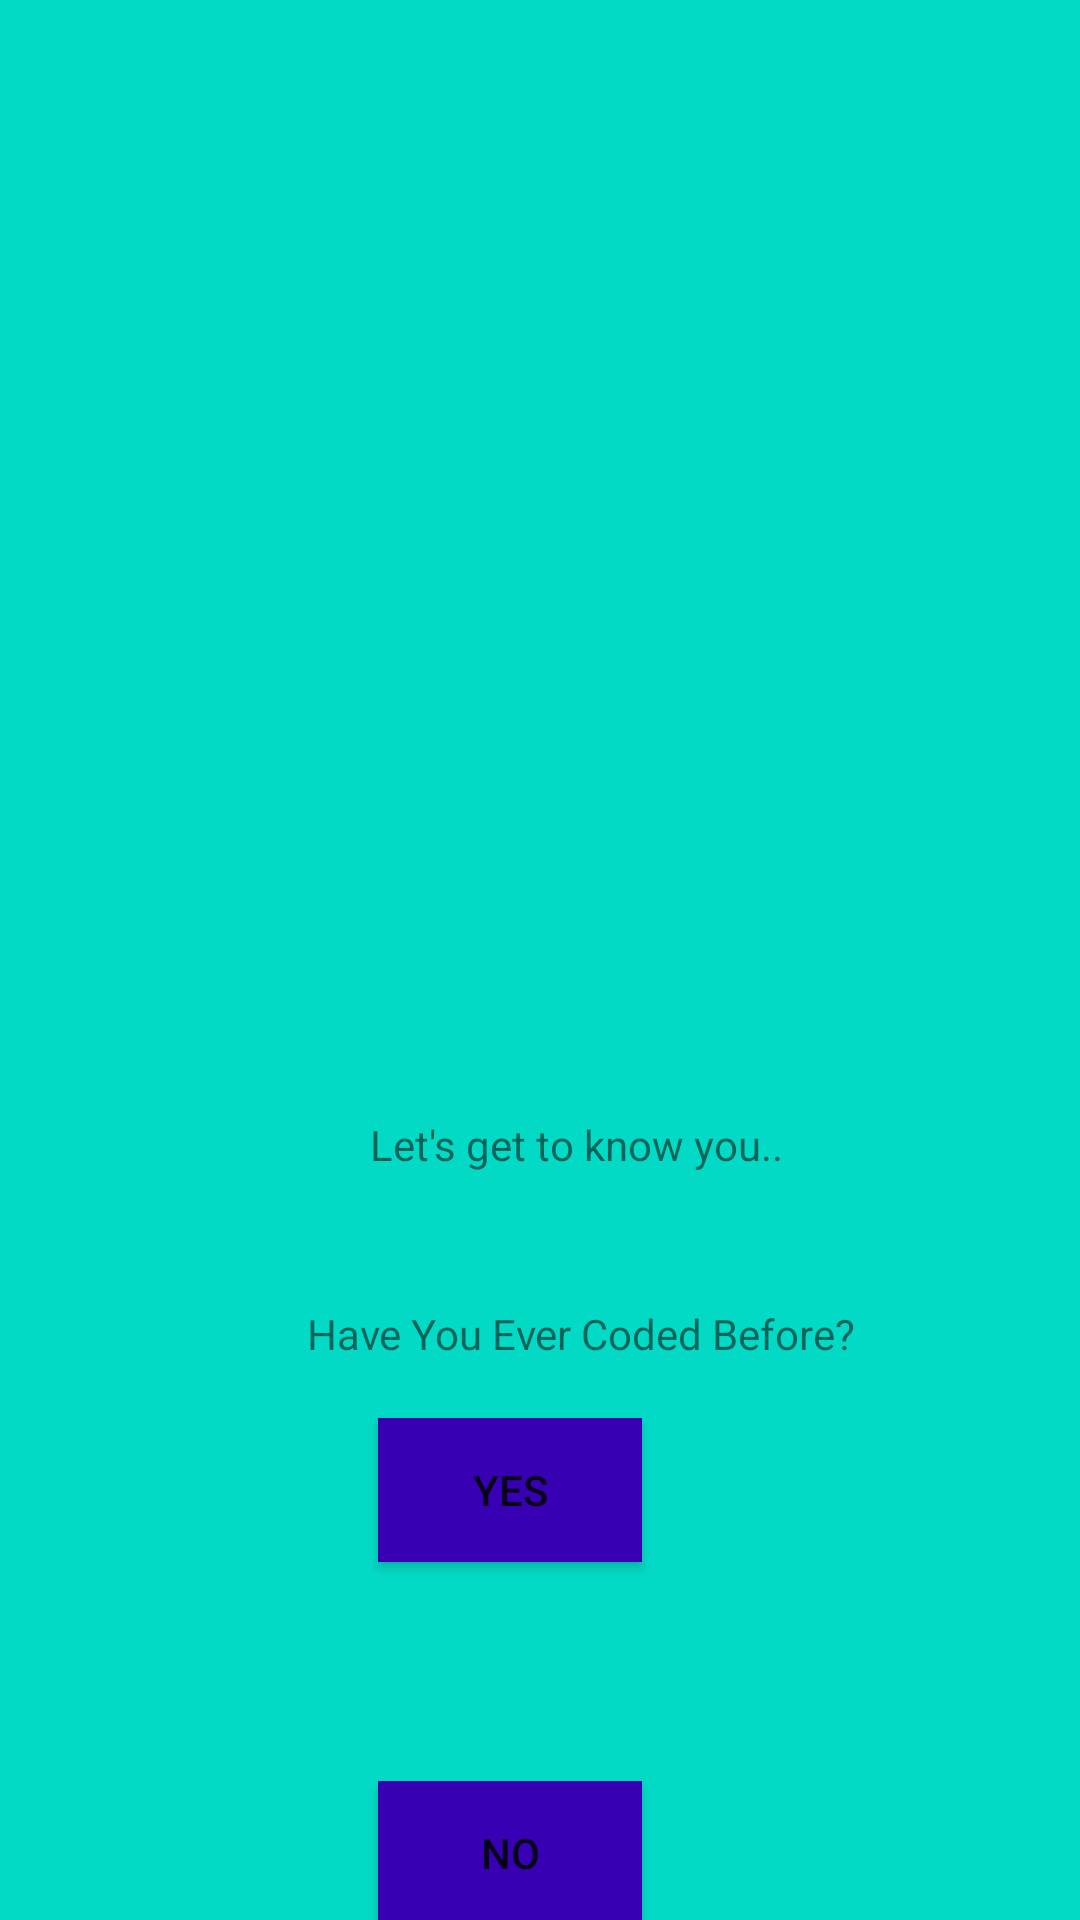

Produce the Android XML layout that renders to this screen, including the resource entries it uses.
<!-- AndroidManifest.xml: application theme AppTheme -->
<!-- res/layout/activity_coded_before.xml -->
<?xml version="1.0" encoding="utf-8"?>
<android.support.constraint.ConstraintLayout xmlns:android="http://schemas.android.com/apk/res/android"
    xmlns:app="http://schemas.android.com/apk/res-auto"
    xmlns:tools="http://schemas.android.com/tools"
    android:layout_width="match_parent"
    android:layout_height="match_parent"
    android:background="@color/colorAccent"
    >

    <ImageView
        android:id="@+id/imageView2"
        android:layout_width="wrap_content"
        android:layout_height="318dp"
        android:layout_marginTop="10dp"
        android:layout_marginEnd="39dp"
        android:layout_marginRight="39dp"
        android:src="@drawable/boy"
        app:layout_constraintEnd_toEndOf="parent"
        app:layout_constraintStart_toStartOf="parent"
        app:layout_constraintTop_toTopOf="parent" />

    <TextView
        android:id="@+id/textView2"
        android:layout_width="wrap_content"
        android:layout_height="wrap_content"
        android:layout_marginStart="192dp"
        android:layout_marginLeft="192dp"
        android:layout_marginTop="44dp"
        android:layout_marginEnd="160dp"
        android:layout_marginRight="160dp"
        android:text="Let's get to know you.."
        app:layout_constraintEnd_toEndOf="parent"
        app:layout_constraintHorizontal_bias="0.53"
        app:layout_constraintStart_toStartOf="parent"
        app:layout_constraintTop_toBottomOf="@+id/imageView2" />

    <TextView
        android:id="@+id/textView4"
        android:layout_width="wrap_content"
        android:layout_height="wrap_content"
        android:layout_marginStart="192dp"
        android:layout_marginLeft="192dp"
        android:layout_marginTop="44dp"
        android:layout_marginEnd="160dp"
        android:layout_marginRight="160dp"
        android:text="Have You Ever Coded Before?"
        app:layout_constraintEnd_toEndOf="parent"
        app:layout_constraintHorizontal_bias="0.515"
        app:layout_constraintStart_toStartOf="parent"
        app:layout_constraintTop_toBottomOf="@+id/textView2" />

    <Button
        android:id="@+id/button4"
        android:layout_width="wrap_content"
        android:layout_height="wrap_content"
        android:layout_marginStart="177dp"
        android:layout_marginLeft="177dp"
        android:layout_marginTop="70dp"
        android:layout_marginEnd="146dp"
        android:layout_marginRight="146dp"
        android:layout_marginBottom="58dp"
        android:background="@color/colorPrimaryDark"
        android:text="YES"
        app:layout_constraintBottom_toTopOf="@+id/button5"
        app:layout_constraintEnd_toEndOf="parent"
        app:layout_constraintHorizontal_bias="1.0"
        app:layout_constraintStart_toStartOf="parent"
        app:layout_constraintTop_toBottomOf="@+id/textView4" />

    <Button
        android:id="@+id/button5"
        android:layout_width="wrap_content"
        android:layout_height="wrap_content"
        android:layout_marginStart="177dp"
        android:layout_marginLeft="177dp"
        android:layout_marginTop="15dp"
        android:layout_marginEnd="146dp"
        android:layout_marginRight="146dp"
        android:layout_marginBottom="50dp"
        android:background="@color/colorPrimaryDark"
        android:text="NO"
        app:layout_constraintBottom_toBottomOf="parent"
        app:layout_constraintEnd_toEndOf="parent"
        app:layout_constraintHorizontal_bias="1.0"
        app:layout_constraintStart_toStartOf="parent"
        app:layout_constraintTop_toBottomOf="@+id/button4"
        app:layout_constraintVertical_bias="0.642" />

</android.support.constraint.ConstraintLayout>
<!-- resources referenced by this layout -->
<resources>
  <style name="AppTheme" parent="Theme.AppCompat.Light.NoActionBar">
          
          <item name="colorPrimary">@color/colorPrimary</item>
          <item name="colorPrimaryDark">@color/colorPrimaryDark</item>
          <item name="colorAccent">@color/colorAccent</item>
          <item name="overlapAnchor">false</item>
          <item name="android:dropDownVerticalOffset">-4dp</item>
      </style>
  <!-- not gathered from this repository: default colours our renderer supplied (Android Studio template values) -->
  <color name="colorPrimary">#FF6200EE</color>
  <color name="colorPrimaryDark">#FF3700B3</color>
  <color name="colorAccent">#FF03DAC5</color>
</resources>
